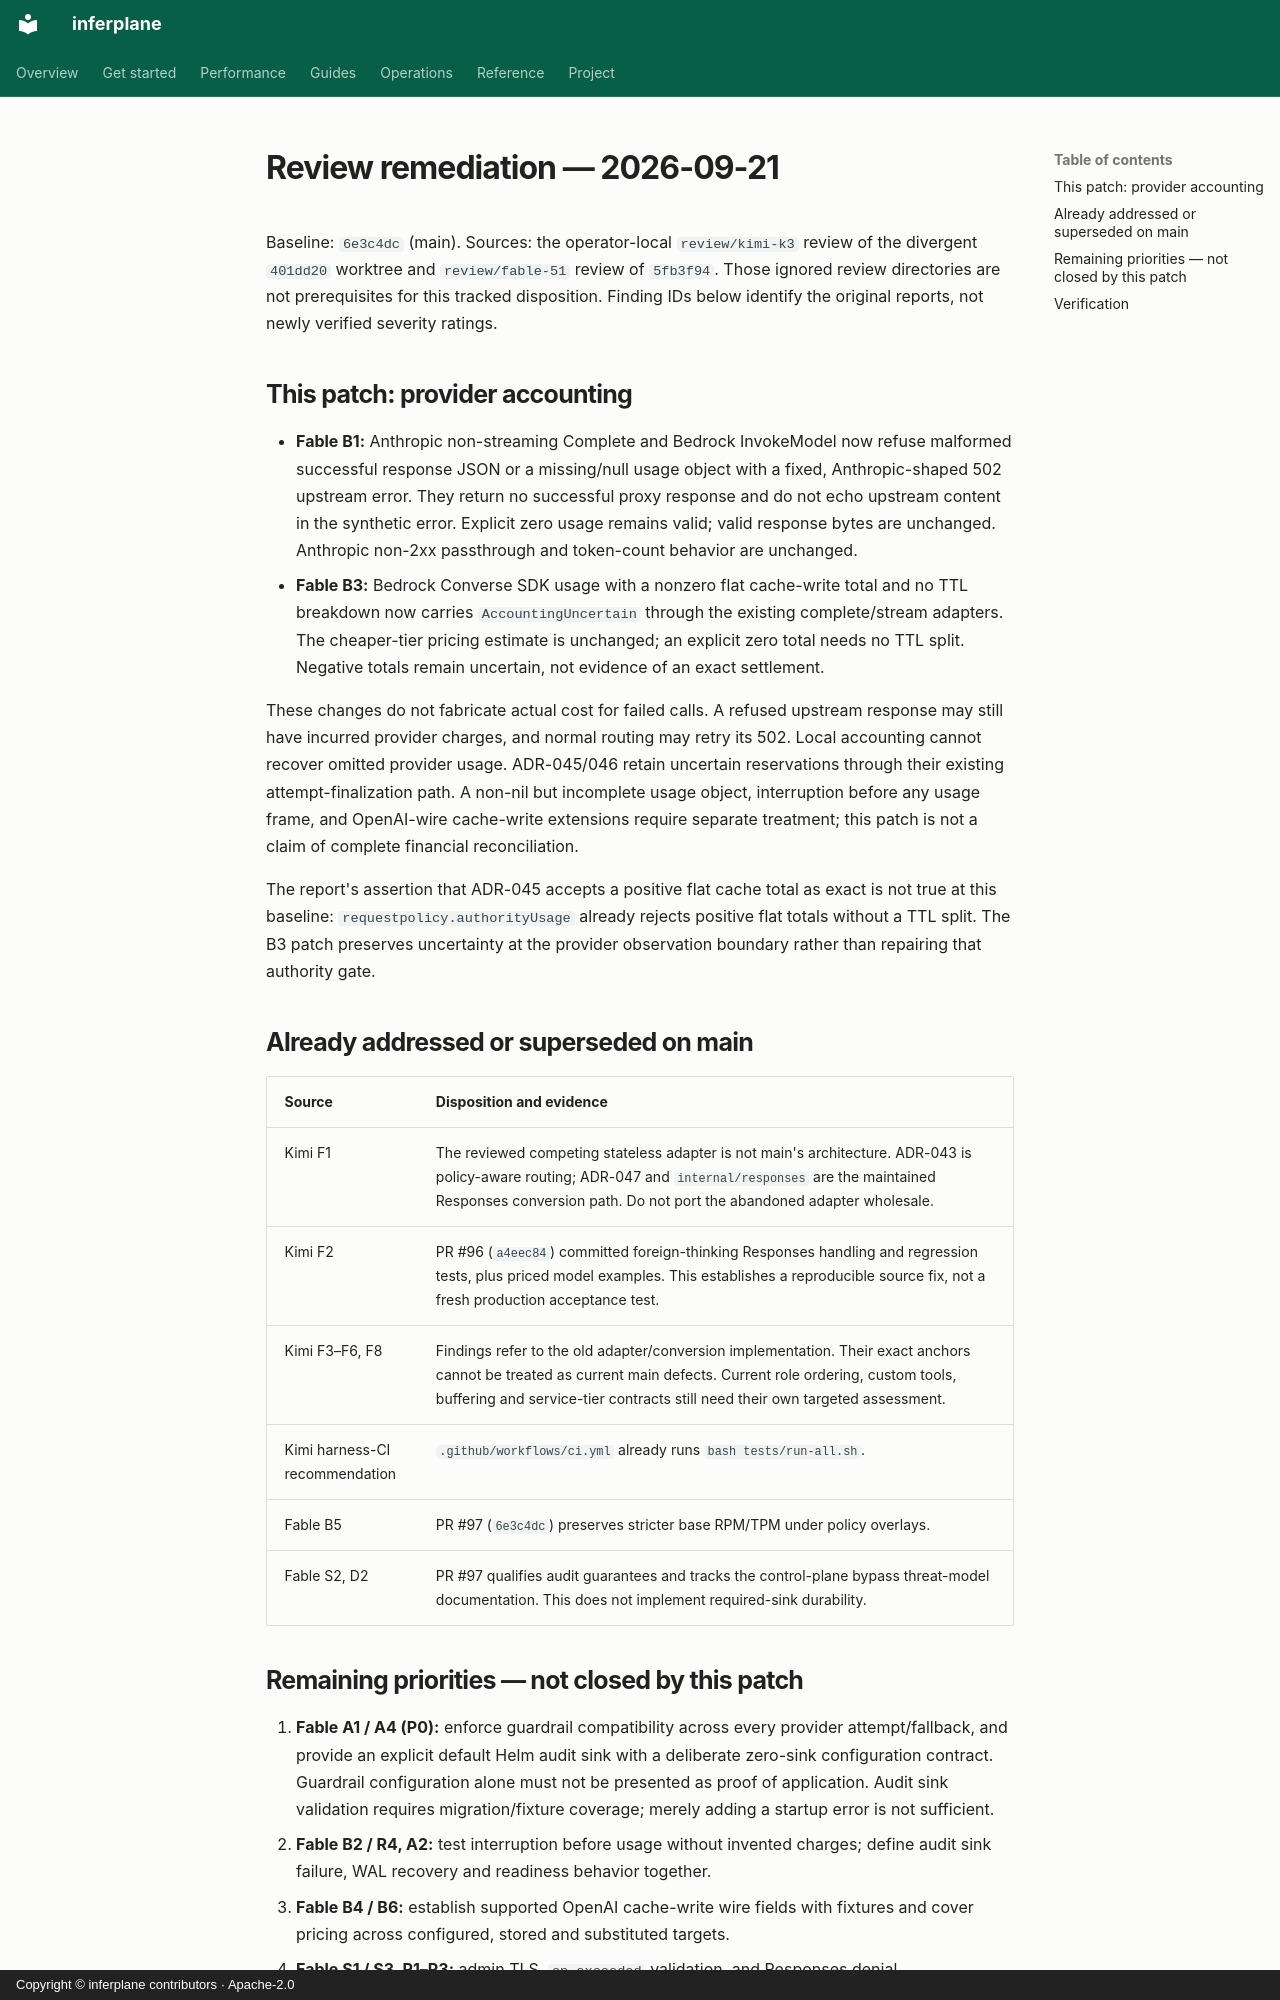

repository: inferplane/inferplane · page: review-remediation-2026-09-21/index.html · generator: mkdocs · copyright: Copyright © inferplane contributors · Apache-2.0

# Review remediation — 2026-09-21

Baseline: `6e3c4dc` (main). Sources: the operator-local `review/kimi-k3`
review of the divergent `401dd20` worktree and `review/fable-51` review of
`5fb3f94`. Those ignored review directories are not prerequisites for this
tracked disposition. Finding IDs below identify the original reports, not
newly verified severity ratings.

## This patch: provider accounting

- **Fable B1:** Anthropic non-streaming Complete and Bedrock InvokeModel now
  refuse malformed successful response JSON or a missing/null usage object
  with a fixed, Anthropic-shaped 502 upstream error. They return no successful
  proxy response and do not echo upstream content in the synthetic error.
  Explicit zero usage remains valid; valid response bytes are unchanged.
  Anthropic non-2xx passthrough and token-count behavior are unchanged.
- **Fable B3:** Bedrock Converse SDK usage with a nonzero flat cache-write
  total and no TTL breakdown now carries `AccountingUncertain` through the
  existing complete/stream adapters. The cheaper-tier pricing estimate is
  unchanged; an explicit zero total needs no TTL split. Negative totals remain
  uncertain, not evidence of an exact settlement.

These changes do not fabricate actual cost for failed calls. A refused upstream
response may still have incurred provider charges, and normal routing may retry
its 502. Local accounting cannot recover omitted provider usage. ADR-045/046
retain uncertain reservations through their existing attempt-finalization path.
A non-nil but incomplete usage object, interruption before any usage frame,
and OpenAI-wire cache-write extensions require separate treatment; this patch
is not a claim of complete financial reconciliation.

The report's assertion that ADR-045 accepts a positive flat cache total as exact
is not true at this baseline: `requestpolicy.authorityUsage` already rejects
positive flat totals without a TTL split. The B3 patch preserves uncertainty
at the provider observation boundary rather than repairing that authority gate.

## Already addressed or superseded on main

| Source | Disposition and evidence |
| --- | --- |
| Kimi F1 | The reviewed competing stateless adapter is not main's architecture. ADR-043 is policy-aware routing; ADR-047 and `internal/responses` are the maintained Responses conversion path. Do not port the abandoned adapter wholesale. |
| Kimi F2 | PR #96 (`a4eec84`) committed foreign-thinking Responses handling and regression tests, plus priced model examples. This establishes a reproducible source fix, not a fresh production acceptance test. |
| Kimi F3–F6, F8 | Findings refer to the old adapter/conversion implementation. Their exact anchors cannot be treated as current main defects. Current role ordering, custom tools, buffering and service-tier contracts still need their own targeted assessment. |
| Kimi harness-CI recommendation | `.github/workflows/ci.yml` already runs `bash tests/run-all.sh`. |
| Fable B5 | PR #97 (`6e3c4dc`) preserves stricter base RPM/TPM under policy overlays. |
| Fable S2, D2 | PR #97 qualifies audit guarantees and tracks the control-plane bypass threat-model documentation. This does not implement required-sink durability. |
